Run: headless pygame with SDL's dummy video driver; simulated clock (each Clock.tick advances the game by its frame time, no real sleeping); random seed 0; keys injected as events and as key.get_pressed() state; no mouse input.
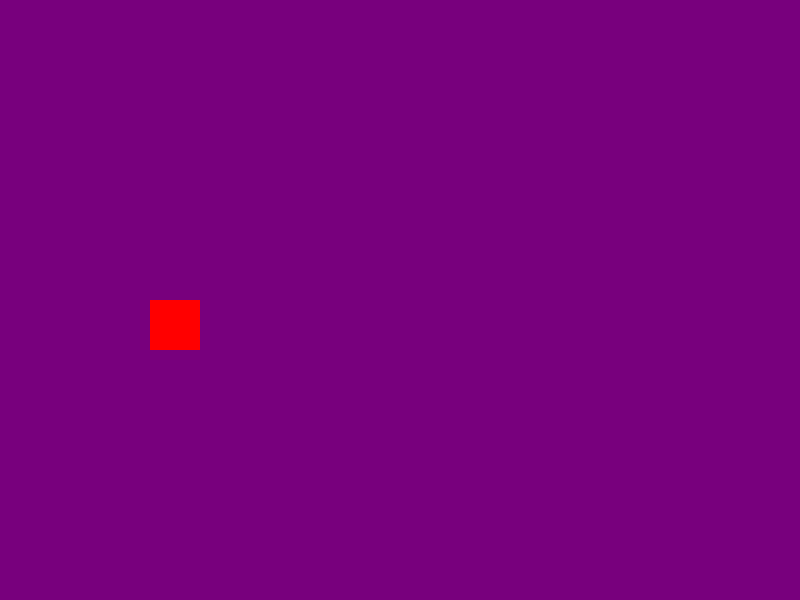
Frame 1 of 4 · flips 1–60 · no input
Frame 2 of 4 · flips 61–180 · tapped SPACE, RETURN · held RIGHT (→), D · screen unchanged from frame 1, image omitted
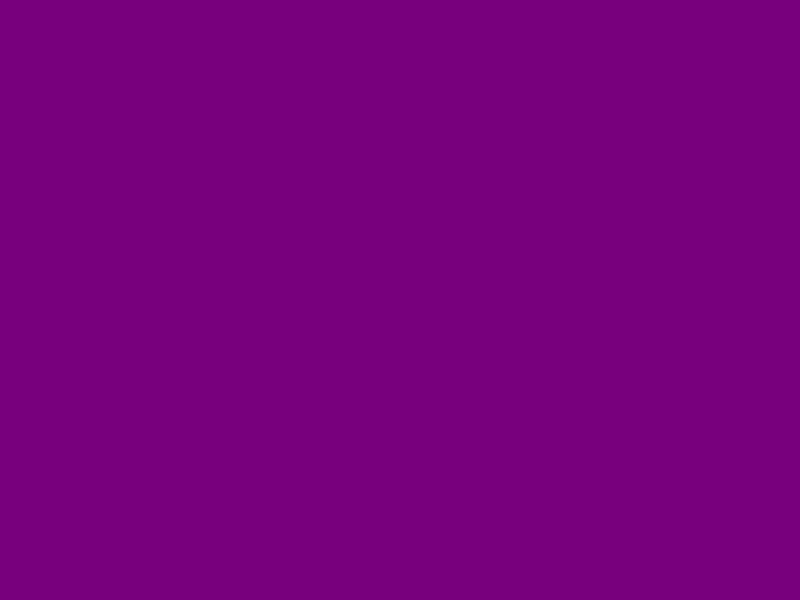
Frame 3 of 4 · flips 181–300 · held DOWN (↓), S
Frame 4 of 4 · flips 301–420 · held LEFT (←), A, UP (↑), W · screen same as frame 1, image omitted

The pygame program that drew these frames:

import pygame

# Inicialização do Pygame
pygame.init()

# Definição das dimensões da janela
largura, altura = 800, 600
janela = pygame.display.set_mode((largura, altura))
pygame.display.set_caption("Jogo do Player")

# Classe para o jogador
class Player:
    def __init__(self, x, y):
        self.x = x
        self.y = y
        self.largura = 50
        self.altura = 50
        self.cor = (255, 0, 0)  # Cor vermelha

    def desenhar(self):
        pygame.draw.rect(janela, self.cor, (self.x, self.y, self.largura, self.altura))

# Criando uma instância do jogador
jogador = Player(150, altura // 2)

# Loop principal do jogo
while True:
    for evento in pygame.event.get():
        if evento.type == pygame.QUIT:
            pygame.quit()
            quit()
    key = pygame.key.get_pressed()
    if key[pygame.K_UP]:
        jogador.y += 15
    if key[pygame.K_DOWN]:
        jogador.y -= 15
    # Lógica do movimento do jogador (por exemplo, usando teclas)
    # jogador.x += velocidade_x
    # jogador.y += velocidade_y
    janela.fill((120,0,125))
    # Desenha o jogador na tela
    jogador.desenhar()
    
    # Atualiza a tela
    pygame.display.update()

    # Controla a taxa de quadros por segundo
    pygame.time.Clock().tick(60)
